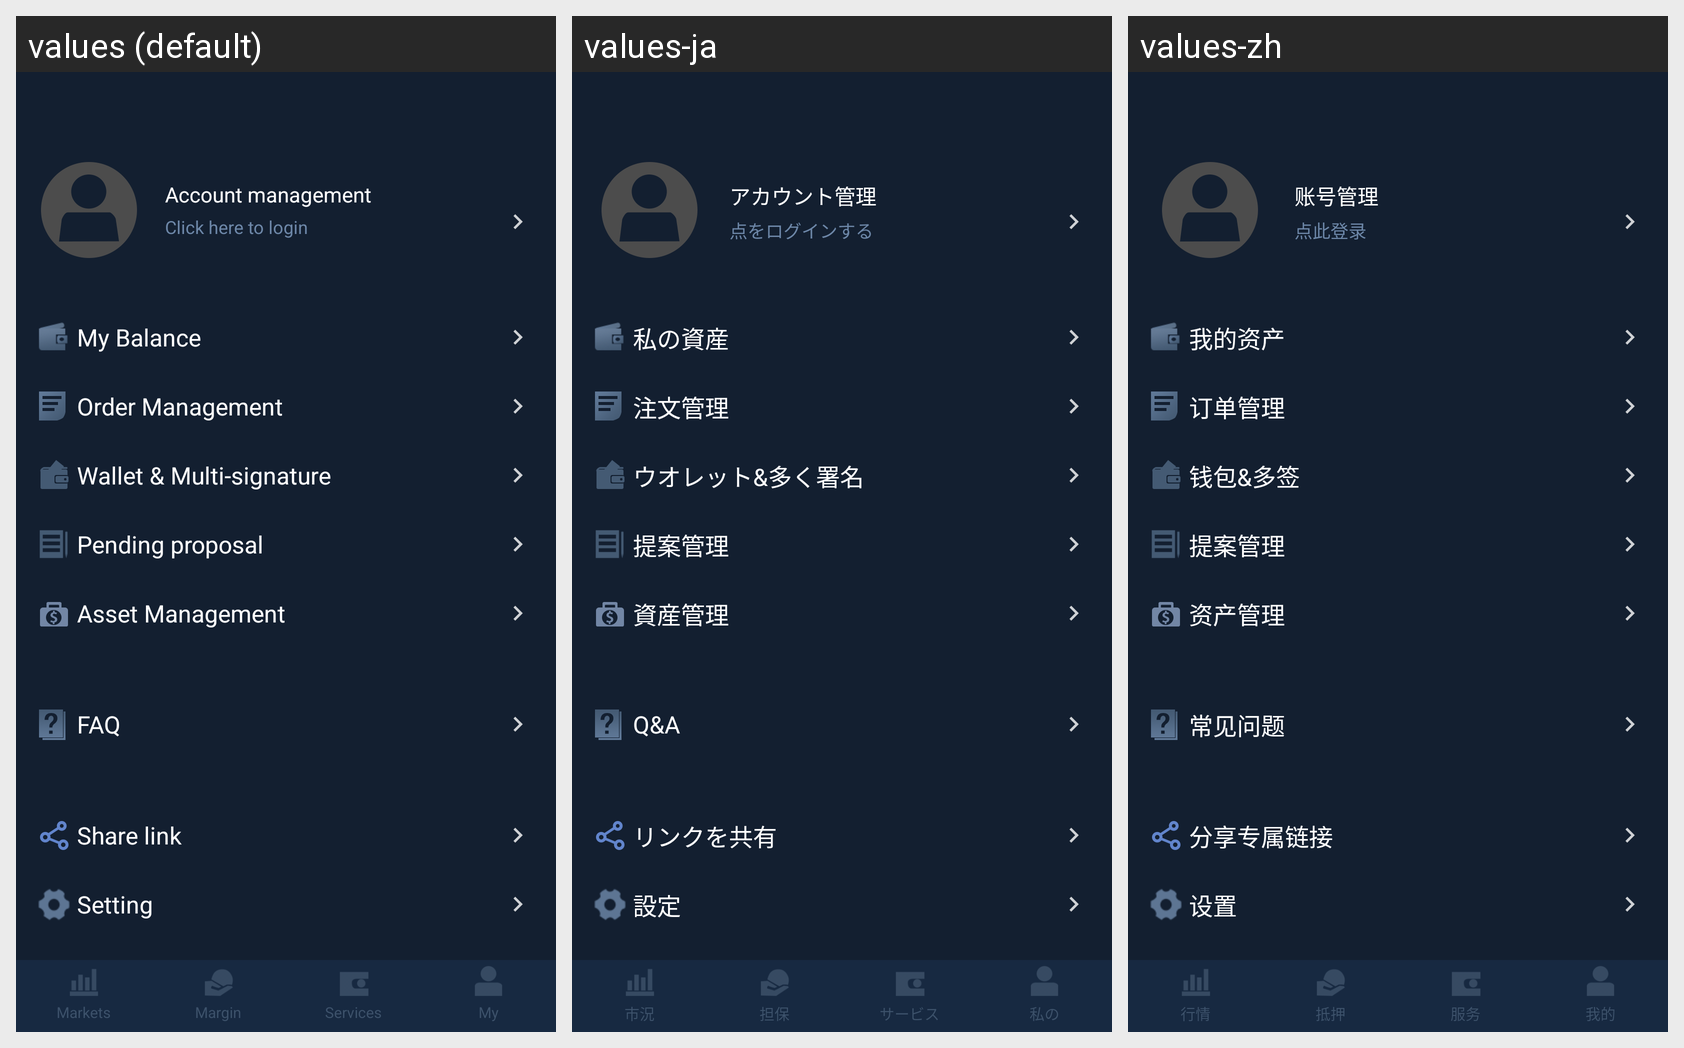

This grid shows one Android layout under several languages. Give, for every string resource on the screen, its name, the default text and each shown locale's text.
Android screen res/layout/activity_index_my.xml rendered under 3 locales, left to right: values (default), values-ja, values-zh. Device: Nexus 5 (rendered at 1080×1920; each locale shown at half size, 540×960, under a caption strip naming it); theme AppTheme.
Strings drawn on this screen, with the default value and each locale's value (text and hints the layout hard-codes, and strings that could not be matched under every locale, appear in the picture but are not listed):

kAccountManagement
  values: Account management
  values-ja: アカウント管理
  values-zh: 账号管理

tip_click_to_login
  values: Click here to login
  values-ja: 点をログインする
  values-zh: 点此登录

kLblCellMyBalance
  values: My Balance
  values-ja: 私の資産
  values-zh: 我的资产

kLblCellOrderManagement
  values: Order Management
  values-ja: 注文管理
  values-zh: 订单管理

kLblCellWalletAndMultiSign
  values: Wallet & Multi-signature
  values-ja: ウオレット&多く署名
  values-zh: 钱包&多签

kLblCellMyProposal
  values: Pending proposal
  values-ja: 提案管理
  values-zh: 提案管理

kLblCellAssetMgr
  values: Asset Management
  values-ja: 資産管理
  values-zh: 资产管理

faq
  values: FAQ
  values-ja: Q&A
  values-zh: 常见问题

kLblCellShareLink
  values: Share link
  values-ja: リンクを共有
  values-zh: 分享专属链接

kSettingEx
  values: Setting
  values-ja: 設定
  values-zh: 设置

kTabBarNameMarkets
  values: Markets
  values-ja: 市況
  values-zh: 行情

kTabBarNameCollateral
  values: Margin
  values-ja: 担保
  values-zh: 抵押

kTabBarNameServices
  values: Services
  values-ja: サービス
  values-zh: 服务

kTabBarNameMy
  values: My
  values-ja: 私の
  values-zh: 我的
